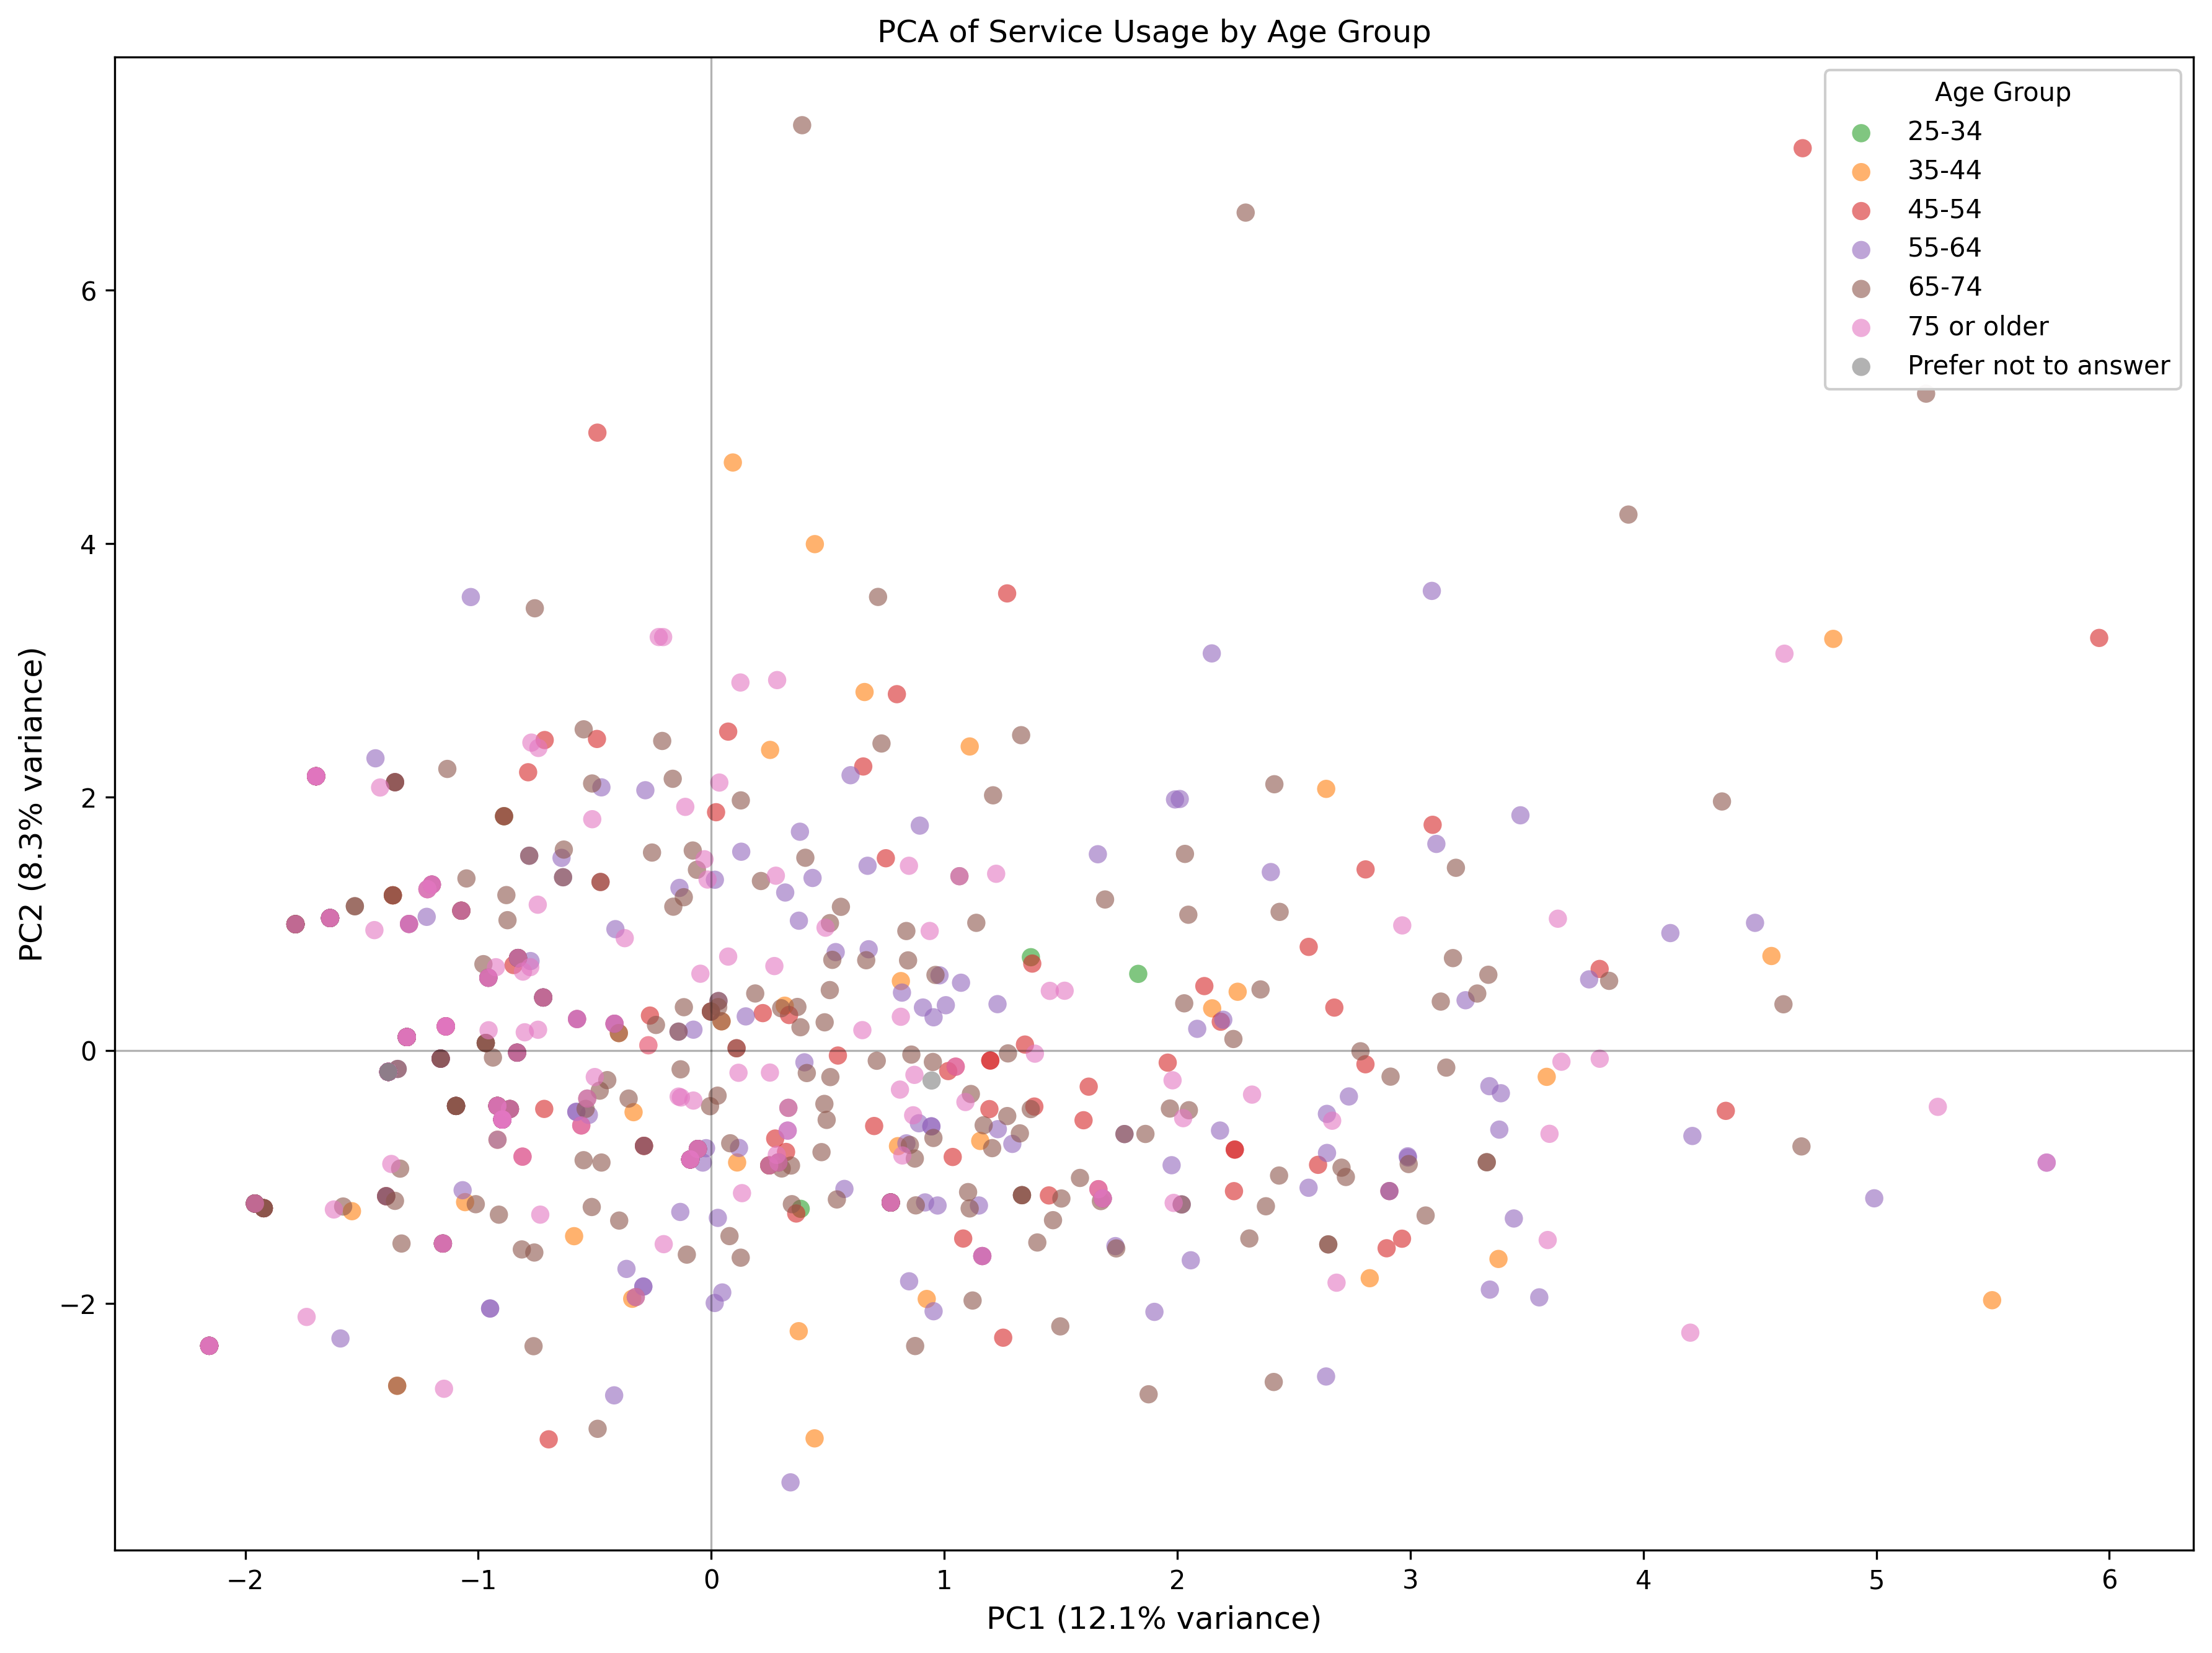

Generate this figure with Python:
import pandas as pd
import numpy as np
from sklearn.preprocessing import StandardScaler
from sklearn.decomposition import PCA
import matplotlib.pyplot as plt
import os
import warnings
warnings.filterwarnings('ignore')

# Service columns to keep (common services across all files)
SERVICE_COLUMNS = [
    'Acupuncture',
    'Adult Counseling - Individual',
    'Adult Counseling - Support Groups',
    'Comfort Items (e.g., quilts, blankets, hats, port protectors, heart pillows, etc.)',
    'Complementary Therapies Workshops (e.g., Virtual Reiki Group, Mindfulness Meditation or Acupressure for Calm, etc.)',
    'Dempsey Dogs (e.g., interacting with a therapy dog in the Center, or at a Dempsey Center sponsored event)',
    'Dempsey Soup Program',
    'Educational Workshop (e.g., Communicating with Your Healthcare Team, Fatigue Factor, Managing Cancer Side Effects with Cannabis/CBD, etc.)',
    'Expressive Arts Workshop (e.g., Writing Through Cancer, Music for Wellness, etc.)',
    'Individual Counseling',
    'Legacy & Life Reflections',
    'Massage Therapy',
    'Movement & Fitness Consult',
    'Movement & Fitness Classes/Workshops',
    'Nutrition Consult',
    'Nutrition Classes/Workshops',
    'Reiki Session',
    'Support Groups',
    'Wig & Headwear Consult',
    'Youth & Family Counseling',
    'Youth & Family Classes/Workshops'
]

# Load and combine data from all years
def load_service_data():
    data_files = ['../22.csv', '../23.csv', '../24.csv', '../25.csv']
    dfs = []
    
    for file in data_files:
        if os.path.exists(file):
            df = pd.read_csv(file)
            dfs.append(df)
    
    combined_df = pd.concat(dfs, ignore_index=True)
    return combined_df

# Process the data for PCA
def process_data(df):
    # Get the Age column
    age_col = df['Age'].copy()
    
    # Select only service columns that exist in the dataframe
    available_cols = [col for col in SERVICE_COLUMNS if col in df.columns]
    service_cols = df[available_cols].copy()
    
    # Convert to binary (1 if service is mentioned, 0 if empty/NaN)
    service_data = service_cols.notna() & (service_cols != '')
    service_data = service_data.astype(int)
    
    # Remove rows with no services (all zeros)
    service_data = service_data[service_data.sum(axis=1) > 0].reset_index(drop=True)
    age_col = age_col[service_data.index].reset_index(drop=True)
    
    return service_data, age_col

# Define age group colors
def get_age_colors():
    age_order = [
        '18-24', '25-34', '35-44', '45-54', '55-64', '65-74', '75 or older'
    ]
    colors = {
        '18-24': '#1f77b4',      # blue
        '25-34': '#2ca02c',      # green
        '35-44': '#ff7f0e',      # orange
        '45-54': '#d62728',      # red
        '55-64': '#9467bd',      # purple
        '65-74': '#8c564b',      # brown
        '75 or older': '#e377c2' # pink
    }
    return colors, age_order

# Main execution
if __name__ == "__main__":
    # Load data
    print("Loading service usage data...")
    df = load_service_data()
    
    # Process data
    print("Processing data for PCA...")
    X, age = process_data(df)
    
    print(f"Data shape: {X.shape}")
    print(f"Service columns: {len(X.columns)}")
    
    # Standardize the data
    scaler = StandardScaler()
    X_scaled = scaler.fit_transform(X)
    
    # Perform PCA with 2 components
    pca = PCA(n_components=2)
    pca_result = pca.fit_transform(X_scaled)
    
    print(f"PC1 variance explained: {pca.explained_variance_ratio_[0]:.1%}")
    print(f"PC2 variance explained: {pca.explained_variance_ratio_[1]:.1%}")

    # Save PCA loadings for the first two principal components
    loadings_df = pd.DataFrame(
        pca.components_.T,
        index=X.columns,
        columns=['PC1', 'PC2']
    )
    loadings_df.to_csv('PCA_Loadings_PC1_PC2.csv', index_label='Service')

    print("\nTop 5 absolute loadings for PC1:")
    print(loadings_df['PC1'].abs().sort_values(ascending=False).head(5))
    print("\nTop 5 absolute loadings for PC2:")
    print(loadings_df['PC2'].abs().sort_values(ascending=False).head(5))
    print("\nSaved: PCA_Loadings_PC1_PC2.csv")
    
    # Create scatter plot
    fig, ax = plt.subplots(figsize=(12, 9))
    
    # Get color mapping
    age_order = ['18-24', '25-34', '35-44', '45-54', '55-64', '65-74', '75 or older', 'Prefer not to answer']
    colors_map = {
        '18-24': '#1f77b4',      # blue
        '25-34': '#2ca02c',      # green
        '35-44': '#ff7f0e',      # orange
        '45-54': '#d62728',      # red
        '55-64': '#9467bd',      # purple
        '65-74': '#8c564b',      # brown
        '75 or older': '#e377c2', # pink
        'Prefer not to answer': '#7f7f7f'  # gray
    }
    
    # Plot each age group
    for age_group in age_order:
        mask = age == age_group
        if mask.any():
            ax.scatter(pca_result[mask, 0], pca_result[mask, 1], 
                      label=age_group, 
                      color=colors_map.get(age_group, '#999999'),
                      alpha=0.6, 
                      s=50,
                      edgecolors='none')
    
    # Add reference lines through origin
    ax.axhline(y=0, color='black', linestyle='-', linewidth=0.8, alpha=0.3)
    ax.axvline(x=0, color='black', linestyle='-', linewidth=0.8, alpha=0.3)
    
    # Labels and title
    ax.set_xlabel(f'PC1 ({pca.explained_variance_ratio_[0]:.1%} variance)', fontsize=12)
    ax.set_ylabel(f'PC2 ({pca.explained_variance_ratio_[1]:.1%} variance)', fontsize=12)
    ax.set_title('PCA of Service Usage by Age Group')
    
    # Legend
    ax.legend(title='Age Group', loc='best', framealpha=0.95)
    
    plt.tight_layout()
    plt.savefig('PCA_Scatter.png', dpi=300, bbox_inches='tight')
    plt.close()
